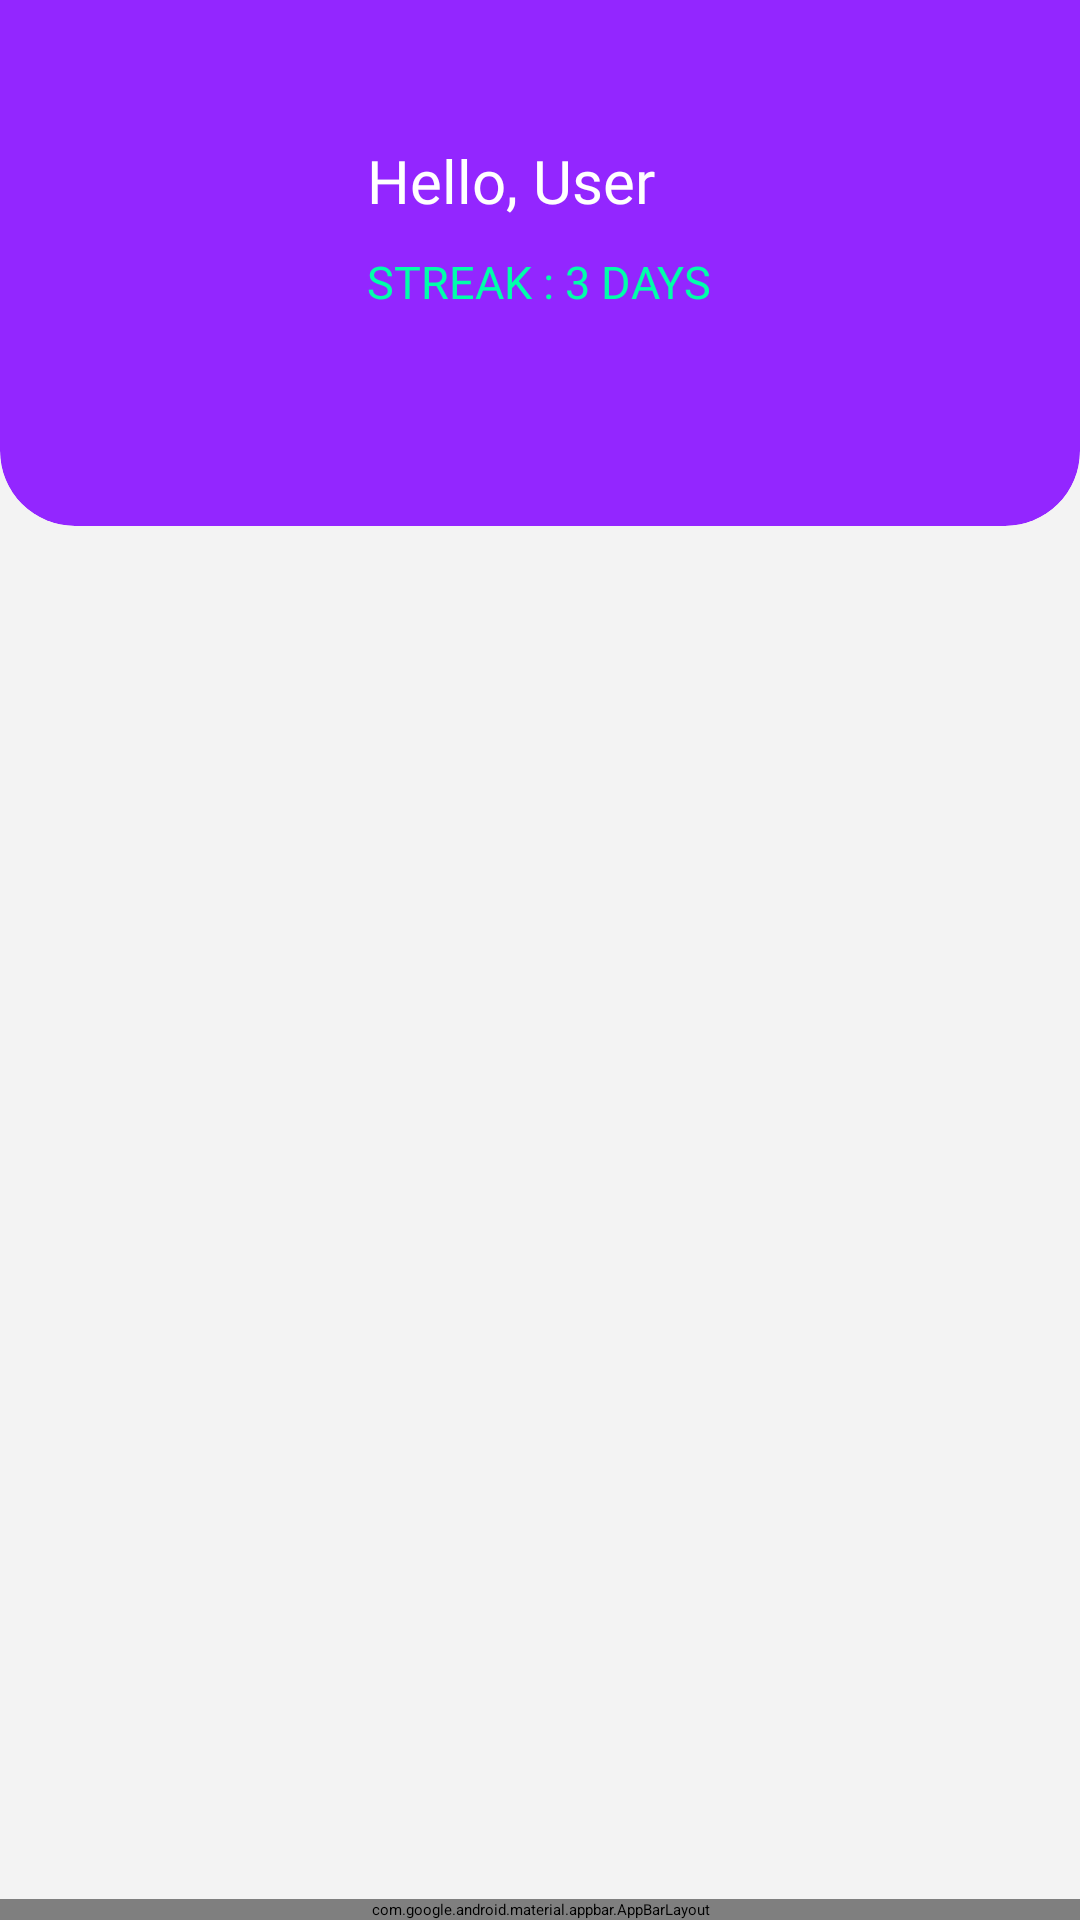

Write the Android layout XML for this screen, with the resource values it uses.
<!-- AndroidManifest.xml: application theme Theme.MeAndMe -->
<!-- res/layout/activity_home.xml -->
<?xml version="1.0" encoding="utf-8"?>
<RelativeLayout xmlns:android="http://schemas.android.com/apk/res/android"
    xmlns:app="http://schemas.android.com/apk/res-auto"
    xmlns:tools="http://schemas.android.com/tools"
    android:layout_width="match_parent"
    android:layout_height="match_parent"
    tools:context=".HomeActivity"
    android:background="#f3f3f3">

    <androidx.cardview.widget.CardView
        android:id="@+id/cardview"
        android:layout_width="match_parent"
        android:layout_height="200dp"
        android:layout_marginTop="-25dp"
        android:backgroundTint="#9326FF"
        app:cardCornerRadius="25dp"
        app:layout_constraintEnd_toEndOf="parent"
        app:layout_constraintStart_toStartOf="parent"
        app:layout_constraintTop_toTopOf="parent">

        <LinearLayout
            android:layout_width="wrap_content"
            android:layout_height="wrap_content"
            android:layout_gravity="center"
            android:orientation="vertical">

            <TextView
                android:id="@+id/greeting"
                android:layout_width="wrap_content"
                android:layout_height="wrap_content"
                android:fontFamily="@font/aclonica"
                android:text="Hello, User"
                android:textColor="@color/white"
                android:textSize="20dp" />

            <TextView
                android:id="@+id/streak"
                android:layout_width="wrap_content"
                android:layout_height="wrap_content"
                android:layout_marginTop="10dp"
                android:fontFamily="@font/aclonica"
                android:text="STREAK : 3 DAYS"
                android:textColor="#00FFAA"
                android:textSize="15dp" />

        </LinearLayout>


    </androidx.cardview.widget.CardView>

    <FrameLayout
        android:layout_width="match_parent"
        android:layout_height="match_parent"
        android:id="@+id/fragment_container"
        android:layout_below="@id/cardview"
        android:layout_above="@id/bottom"/>


    <com.google.android.material.appbar.AppBarLayout
        android:layout_width="match_parent"
        android:layout_height="wrap_content"
        android:id="@+id/bottom"
        android:layout_alignParentBottom="true">

        <com.google.android.material.bottomnavigation.BottomNavigationView
            android:layout_width="match_parent"
            android:layout_height="wrap_content"
            android:id="@+id/bottom_navigation"
            app:itemIconTint="@color/selector"
            app:labelVisibilityMode="unlabeled"
            android:background="?android:attr/windowBackground"
            app:menu="@menu/bottom_menu"/>

    </com.google.android.material.appbar.AppBarLayout>




</RelativeLayout>
<!-- resources referenced by this layout -->
<resources>
  <color name="white">#FFFFFFFF</color>
  <style name="Theme.MeAndMe" parent="Theme.MaterialComponents.Light.NoActionBar">
          
          <item name="colorPrimary">@color/purple_500</item>
          <item name="colorPrimaryVariant">@color/purple_200</item>
          <item name="colorOnPrimary">@color/white</item>
          
          <item name="colorSecondary">@color/black</item>
          <item name="colorSecondaryVariant">@color/teal_700</item>
          <item name="colorOnSecondary">@color/black</item>
          
          <item name="android:statusBarColor" tools:targetApi="l">?attr/colorPrimaryVariant</item>
          
      </style>
  <color name="purple_500">#FBBCFF</color>
  <color name="purple_200">#5D1B9E</color>
  <color name="black">#FF000000</color>
  <color name="teal_700">#FF018786</color>
</resources>
